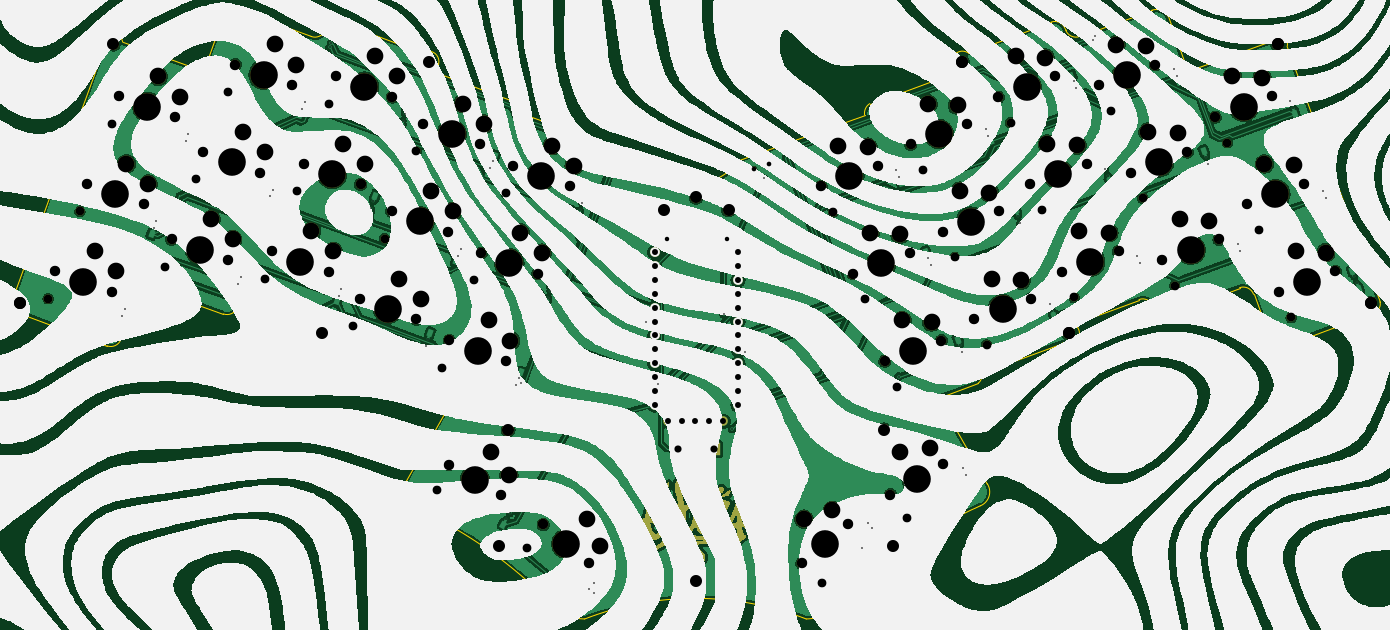
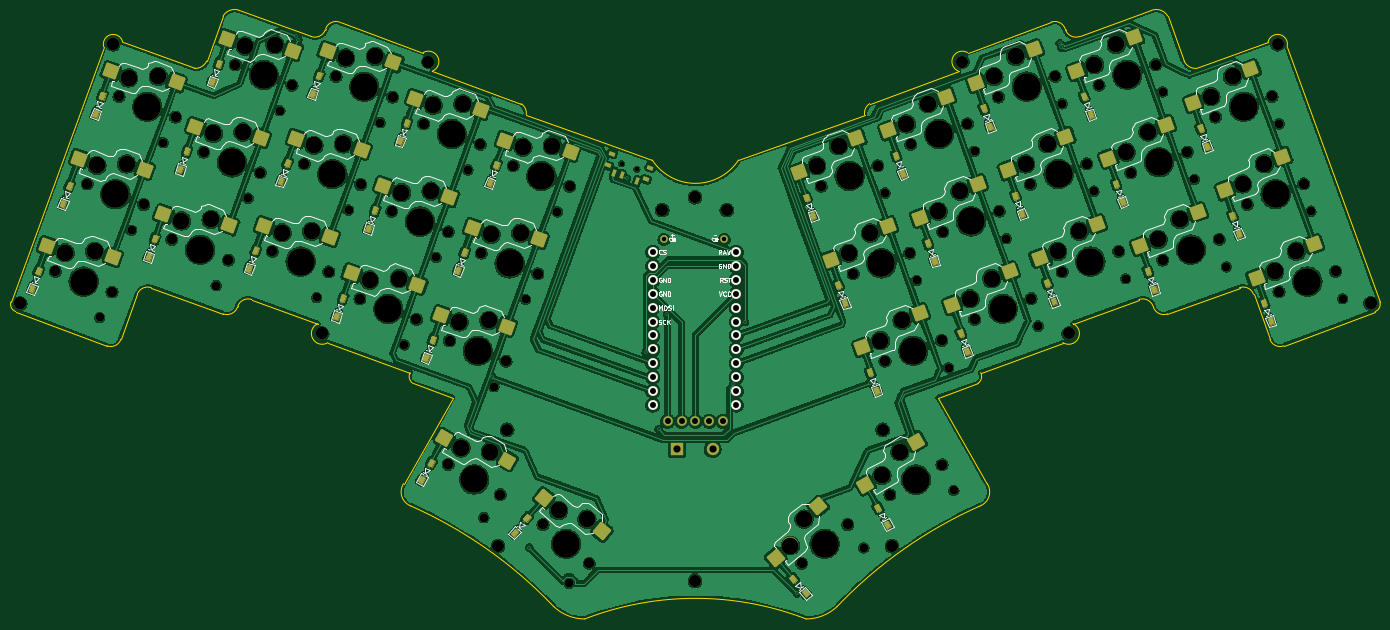
Circuit board: 11 layer files. Board 250.1 x 111.2 mm.
- bottom_copper: ebbe34-B_Cu.gbr (789212 bytes)
- bottom_mask: ebbe34-B_Mask.gbr (31664 bytes)
- paste: ebbe34-B_Paste.gbr (4458 bytes)
- bottom_silk: ebbe34-B_Silkscreen.gbr (79714 bytes)
- outline: ebbe34-Edge_Cuts.gbr (5140 bytes)
- top_copper: ebbe34-F_Cu.gbr (853190 bytes)
- top_mask: ebbe34-F_Mask.gbr (104485 bytes)
- paste: ebbe34-F_Paste.gbr (449 bytes)
- top_silk: ebbe34-F_Silkscreen.gbr (289920 bytes)
- drill: ebbe34-NPTH.drl (4490 bytes)
- drill: ebbe34-PTH.drl (2542 bytes)

=== bottom_copper: ebbe34-B_Cu.gbr (789212 bytes, source omitted) ===
=== bottom_mask: ebbe34-B_Mask.gbr (31664 bytes, source omitted) ===
=== paste: ebbe34-B_Paste.gbr ===
%TF.GenerationSoftware,KiCad,Pcbnew,9.0.1*%
%TF.CreationDate,2025-05-28T23:56:51+02:00*%
%TF.ProjectId,ebbe34,65626265-3334-42e6-9b69-6361645f7063,rev?*%
%TF.SameCoordinates,Original*%
%TF.FileFunction,Paste,Bot*%
%TF.FilePolarity,Positive*%
%FSLAX46Y46*%
G04 Gerber Fmt 4.6, Leading zero omitted, Abs format (unit mm)*
G04 Created by KiCad (PCBNEW 9.0.1) date 2025-05-28 23:56:51*
%MOMM*%
%LPD*%
G01*
G04 APERTURE LIST*
G04 Aperture macros list*
%AMRoundRect*
0 Rectangle with rounded corners*
0 $1 Rounding radius*
0 $2 $3 $4 $5 $6 $7 $8 $9 X,Y pos of 4 corners*
0 Add a 4 corners polygon primitive as box body*
4,1,4,$2,$3,$4,$5,$6,$7,$8,$9,$2,$3,0*
0 Add four circle primitives for the rounded corners*
1,1,$1+$1,$2,$3*
1,1,$1+$1,$4,$5*
1,1,$1+$1,$6,$7*
1,1,$1+$1,$8,$9*
0 Add four rect primitives between the rounded corners*
20,1,$1+$1,$2,$3,$4,$5,0*
20,1,$1+$1,$4,$5,$6,$7,0*
20,1,$1+$1,$6,$7,$8,$9,0*
20,1,$1+$1,$8,$9,$2,$3,0*%
G04 Aperture macros list end*
%ADD10RoundRect,0.250000X-1.387676X-0.353525X0.387676X-1.378525X1.387676X0.353525X-0.387676X1.378525X0*%
%ADD11RoundRect,0.250000X-0.621165X-1.290263X1.305205X-0.589122X0.621165X1.290263X-1.305205X0.589122X0*%
%ADD12RoundRect,0.250000X-1.305205X-0.589122X0.621165X-1.290263X1.305205X0.589122X-0.621165X1.290263X0*%
%ADD13RoundRect,0.250000X-0.387676X-1.378525X1.387676X-0.353525X0.387676X1.378525X-1.387676X0.353525X0*%
%ADD14RoundRect,0.250000X-0.142408X-1.424902X1.427983X-0.107187X0.142408X1.424902X-1.427983X0.107187X0*%
%ADD15RoundRect,0.250000X-1.427983X-0.107187X0.142408X-1.424902X1.427983X0.107187X-0.142408X1.424902X0*%
%ADD16RoundRect,0.090000X-0.014355X-0.574560X0.380316X-0.430911X0.014355X0.574560X-0.380316X0.430911X0*%
%ADD17RoundRect,0.105000X-0.501958X0.078026X-0.334368X-0.382424X0.501958X-0.078026X0.334368X0.382424X0*%
G04 APERTURE END LIST*
D10*
%TO.C,S31*%
X124205517Y-132512949D03*
X133497822Y-140418204D03*
%TD*%
D11*
%TO.C,S16*%
X193154726Y-95496387D03*
X205183482Y-93459469D03*
%TD*%
D12*
%TO.C,S21*%
X51486289Y-96418880D03*
X62010156Y-102590445D03*
%TD*%
%TO.C,S23*%
X91129564Y-92756843D03*
X101653431Y-98928408D03*
%TD*%
D11*
%TO.C,S27*%
X215338432Y-103817159D03*
X227367188Y-101780241D03*
%TD*%
D12*
%TO.C,S13*%
X96943910Y-76782069D03*
X107467777Y-82953634D03*
%TD*%
%TO.C,S4*%
X118764233Y-69459703D03*
X129288100Y-75631268D03*
%TD*%
D11*
%TO.C,S10*%
X259358996Y-66877229D03*
X271387752Y-64840311D03*
%TD*%
%TO.C,S18*%
X225530067Y-79189963D03*
X237558823Y-77153045D03*
%TD*%
D12*
%TO.C,S22*%
X72761514Y-90594171D03*
X83285381Y-96765736D03*
%TD*%
D11*
%TO.C,S9*%
X238083781Y-61052523D03*
X250112537Y-59015605D03*
%TD*%
%TO.C,S29*%
X249712467Y-93002067D03*
X261741223Y-90965149D03*
%TD*%
D12*
%TO.C,S3*%
X102758240Y-60807288D03*
X113282107Y-66978853D03*
%TD*%
%TO.C,S1*%
X63114972Y-64469336D03*
X73638839Y-70640901D03*
%TD*%
D11*
%TO.C,S20*%
X265173347Y-82852003D03*
X277202103Y-80815085D03*
%TD*%
D12*
%TO.C,S11*%
X57300628Y-80444112D03*
X67824495Y-86615677D03*
%TD*%
D11*
%TO.C,S28*%
X231344414Y-95164745D03*
X243373170Y-93127827D03*
%TD*%
D12*
%TO.C,S2*%
X84390190Y-58644617D03*
X94914057Y-64816182D03*
%TD*%
%TO.C,S12*%
X78575860Y-74619401D03*
X89099727Y-80790966D03*
%TD*%
D11*
%TO.C,S26*%
X198969073Y-111471157D03*
X210997829Y-109434239D03*
%TD*%
%TO.C,S8*%
X219715731Y-63215180D03*
X231744487Y-61178262D03*
%TD*%
D12*
%TO.C,S24*%
X107135542Y-101409261D03*
X117659409Y-107580826D03*
%TD*%
D13*
%TO.C,S34*%
X198921379Y-135976758D03*
X210413684Y-131882015D03*
%TD*%
D14*
%TO.C,S33*%
X181631943Y-148838224D03*
X192238608Y-142810070D03*
%TD*%
D12*
%TO.C,S25*%
X123504924Y-109063249D03*
X134028791Y-115234814D03*
%TD*%
%TO.C,S5*%
X135133593Y-77113700D03*
X145657460Y-83285265D03*
%TD*%
D11*
%TO.C,S6*%
X187340377Y-79521603D03*
X199369133Y-77484685D03*
%TD*%
%TO.C,S7*%
X203709755Y-71867605D03*
X215738511Y-69830687D03*
%TD*%
%TO.C,S19*%
X243898119Y-77027291D03*
X255926875Y-74990373D03*
%TD*%
D12*
%TO.C,S15*%
X129319252Y-93088477D03*
X139843119Y-99260042D03*
%TD*%
D15*
%TO.C,S32*%
X142095395Y-144338707D03*
X149873794Y-153737459D03*
%TD*%
D12*
%TO.C,S14*%
X112949884Y-85434489D03*
X123473751Y-91606054D03*
%TD*%
D11*
%TO.C,S30*%
X270987699Y-98826786D03*
X283016455Y-96789868D03*
%TD*%
%TO.C,S17*%
X209524096Y-87842387D03*
X221552852Y-85805469D03*
%TD*%
D16*
%TO.C,SW1*%
X175207262Y-84880398D03*
X178026338Y-83854338D03*
X179435877Y-83341309D03*
D17*
X179721069Y-79885346D03*
X180507714Y-82046640D03*
X172767344Y-82416294D03*
X173553989Y-84577588D03*
%TD*%
M02*

=== bottom_silk: ebbe34-B_Silkscreen.gbr (79714 bytes, source omitted) ===
=== outline: ebbe34-Edge_Cuts.gbr ===
%TF.GenerationSoftware,KiCad,Pcbnew,9.0.1*%
%TF.CreationDate,2025-05-28T23:56:51+02:00*%
%TF.ProjectId,ebbe34,65626265-3334-42e6-9b69-6361645f7063,rev?*%
%TF.SameCoordinates,Original*%
%TF.FileFunction,Profile,NP*%
%FSLAX46Y46*%
G04 Gerber Fmt 4.6, Leading zero omitted, Abs format (unit mm)*
G04 Created by KiCad (PCBNEW 9.0.1) date 2025-05-28 23:56:51*
%MOMM*%
%LPD*%
G01*
G04 APERTURE LIST*
%TA.AperFunction,Profile*%
%ADD10C,0.050000*%
%TD*%
G04 APERTURE END LIST*
D10*
X97382622Y-114425236D02*
G75*
G02*
X95555806Y-110938022I-1039722J1677436D01*
G01*
X96982959Y-57046985D02*
G75*
G02*
X99546438Y-55851558I1879541J-684215D01*
G01*
X80841939Y-107972631D02*
X80929581Y-107731827D01*
X181075691Y-78015154D02*
X195450508Y-72783162D01*
X248247725Y-107972621D02*
X248160080Y-107731815D01*
X196387968Y-70745899D02*
X212635472Y-64820265D01*
X112473985Y-144232821D02*
G75*
G02*
X111214329Y-140195915I1040715J2539721D01*
G01*
X112473985Y-144232821D02*
G75*
G02*
X138685703Y-162675633I-33105035J-74898319D01*
G01*
X112885726Y-121830942D02*
X120198236Y-124487186D01*
X75236285Y-62966202D02*
G75*
G02*
X73058731Y-64301936I-2093585J970202D01*
G01*
X289618117Y-106955938D02*
G75*
G02*
X288766426Y-108738549I-1368217J-441062D01*
G01*
X83491017Y-106542378D02*
X95555814Y-110933603D01*
X59563355Y-113806571D02*
G75*
G02*
X57003489Y-114992719I-1844655J625671D01*
G01*
X172419822Y-81059741D02*
G75*
G02*
X156669832Y-81059732I-7874992J5171031D01*
G01*
X120198236Y-124487186D02*
X111214392Y-140195956D01*
X245598735Y-106542373D02*
G75*
G02*
X248160055Y-107731824I683965J-1879627D01*
G01*
X216203934Y-121830935D02*
X208891435Y-124487188D01*
X208891435Y-124487188D02*
X217875277Y-140195949D01*
X73058731Y-64301942D02*
X59903086Y-59513687D01*
X78226336Y-54751109D02*
X75236285Y-62966202D01*
X114816394Y-61409468D02*
G75*
G02*
X116454156Y-64820236I955606J-1639732D01*
G01*
X97382622Y-114425236D02*
X112419765Y-119898347D01*
X232106704Y-57046990D02*
X232195178Y-57290062D01*
X114816394Y-61409468D02*
X99546407Y-55851643D01*
X96982959Y-57046985D02*
X96894479Y-57290074D01*
X272664494Y-60376180D02*
X289618127Y-106955947D01*
X256030935Y-64301938D02*
G75*
G02*
X253853349Y-62966199I-83935J2306038D01*
G01*
X245598735Y-106542373D02*
X233533936Y-110933598D01*
X256030935Y-64301938D02*
X269186579Y-59513685D01*
X132701692Y-70745908D02*
G75*
G02*
X133639143Y-72783165I-1157392J-1766892D01*
G01*
X80929581Y-107731827D02*
G75*
G02*
X83490932Y-106542371I1877319J-690073D01*
G01*
X144294924Y-164917433D02*
G75*
G02*
X138685729Y-162676305I90776J8367233D01*
G01*
X288766439Y-108738583D02*
X272086174Y-114992714D01*
X269526304Y-113806562D02*
X266530280Y-105575032D01*
X148013972Y-78015150D02*
X156669841Y-81059738D01*
X148013972Y-78015150D02*
X133639157Y-72783163D01*
X234766312Y-58471970D02*
G75*
G02*
X232195146Y-57290074I-695812J1873970D01*
G01*
X96894479Y-57290074D02*
G75*
G02*
X94323362Y-58471949I-1875279J691974D01*
G01*
X272086174Y-114992714D02*
G75*
G02*
X269526289Y-113806567I-715274J1811714D01*
G01*
X190403962Y-162675633D02*
G75*
G02*
X216615675Y-144232819I59316738J-56455467D01*
G01*
X40323232Y-108738590D02*
X57003487Y-114992724D01*
X217875277Y-140195949D02*
G75*
G02*
X216615650Y-144232742I-2300277J-1497151D01*
G01*
X40323232Y-108738590D02*
G75*
G02*
X39471584Y-106955954I516668J1341590D01*
G01*
X250811126Y-109167981D02*
G75*
G02*
X248247654Y-107972647I-684126J1879281D01*
G01*
X65108552Y-104374598D02*
X78278539Y-109167980D01*
X80841939Y-107972631D02*
G75*
G02*
X78278535Y-109167990I-1879339J683931D01*
G01*
X62559389Y-105575029D02*
G75*
G02*
X65108550Y-104374609I1879311J-683971D01*
G01*
X250863322Y-54751112D02*
X253853373Y-62966188D01*
X59563355Y-113806571D02*
X62559389Y-105575029D01*
X216669985Y-119898347D02*
G75*
G02*
X216203909Y-121830899I-1304985J-707753D01*
G01*
X190403943Y-162676313D02*
G75*
G02*
X184794746Y-164917434I-5700043J6126313D01*
G01*
X214273273Y-61409475D02*
X229543261Y-55851642D01*
X94323224Y-58471975D02*
X81202578Y-53697877D01*
X231707126Y-114425230D02*
X216669986Y-119898342D01*
X132701692Y-70745908D02*
X116454187Y-64820263D01*
X233533936Y-110938035D02*
G75*
G02*
X231707156Y-114425181I-787036J-1809765D01*
G01*
X263981122Y-104374593D02*
X250811126Y-109167981D01*
X56425175Y-60376182D02*
G75*
G02*
X59903087Y-59513687I1723795J492382D01*
G01*
X269186579Y-59513685D02*
G75*
G02*
X272664500Y-60376182I1754121J-370115D01*
G01*
X234766433Y-58471978D02*
X247887084Y-53697869D01*
X56425175Y-60376182D02*
X39471540Y-106955950D01*
X78226336Y-54751109D02*
G75*
G02*
X81195122Y-53695104I2113664J-1241091D01*
G01*
X229543261Y-55851642D02*
G75*
G02*
X232106665Y-57047004I683939J-1879558D01*
G01*
X181075691Y-78015154D02*
X172419822Y-81059741D01*
X112885734Y-121830943D02*
G75*
G02*
X112419617Y-119898318I838866J1224843D01*
G01*
X263981110Y-104374598D02*
G75*
G02*
X266530211Y-105575055I669790J-1884402D01*
G01*
X195450513Y-72783161D02*
G75*
G02*
X196387960Y-70745887I2094887J270361D01*
G01*
X247894539Y-53695087D02*
G75*
G02*
X250863315Y-54751121I855061J-2297213D01*
G01*
X212635480Y-64820326D02*
G75*
G02*
X214273295Y-61409437I682120J1771126D01*
G01*
X144294993Y-164917427D02*
G75*
G02*
X184795040Y-164917417I20250037J-52440663D01*
G01*
M02*

=== top_copper: ebbe34-F_Cu.gbr (853190 bytes, source omitted) ===
=== top_mask: ebbe34-F_Mask.gbr (104485 bytes, source omitted) ===
=== paste: ebbe34-F_Paste.gbr ===
%TF.GenerationSoftware,KiCad,Pcbnew,9.0.1*%
%TF.CreationDate,2025-05-28T23:56:51+02:00*%
%TF.ProjectId,ebbe34,65626265-3334-42e6-9b69-6361645f7063,rev?*%
%TF.SameCoordinates,Original*%
%TF.FileFunction,Paste,Top*%
%TF.FilePolarity,Positive*%
%FSLAX46Y46*%
G04 Gerber Fmt 4.6, Leading zero omitted, Abs format (unit mm)*
G04 Created by KiCad (PCBNEW 9.0.1) date 2025-05-28 23:56:51*
%MOMM*%
%LPD*%
G01*
G04 APERTURE LIST*
G04 APERTURE END LIST*
M02*

=== top_silk: ebbe34-F_Silkscreen.gbr (289920 bytes, source omitted) ===
=== drill: ebbe34-NPTH.drl ===
M48
; DRILL file {KiCad 9.0.1} date 2025-05-28T23:56:53+0200
; FORMAT={-:-/ absolute / metric / decimal}
; #@! TF.CreationDate,2025-05-28T23:56:53+02:00
; #@! TF.GenerationSoftware,Kicad,Pcbnew,9.0.1
; #@! TF.FileFunction,NonPlated,1,2,NPTH
FMAT,2
METRIC
; #@! TA.AperFunction,NonPlated,NPTH,ComponentDrill
T1C0.850
; #@! TA.AperFunction,NonPlated,NPTH,ComponentDrill
T2C1.600
; #@! TA.AperFunction,NonPlated,NPTH,ComponentDrill
T3C1.900
; #@! TA.AperFunction,NonPlated,NPTH,ComponentDrill
T4C2.200
; #@! TA.AperFunction,NonPlated,NPTH,ComponentDrill
T5C3.050
; #@! TA.AperFunction,NonPlated,NPTH,ComponentDrill
T6C5.050
%
G90
G05
T1
X175.228Y-82.745
X178.047Y-81.718
T2
X46.263Y-106.383
X52.078Y-90.409
X57.892Y-74.434
X67.538Y-100.559
X73.353Y-84.584
X79.167Y-68.609
X85.906Y-102.721
X91.721Y-86.747
X97.535Y-70.772
X101.912Y-111.374
X107.727Y-95.399
X113.541Y-79.424
X117.331Y-141.419
X118.282Y-119.028
X124.096Y-103.053
X129.911Y-87.078
X133.779Y-151.916
X187.65Y-158.344
X189.744Y-90.512
X195.559Y-106.487
X201.373Y-122.462
X203.197Y-146.383
X206.114Y-82.858
X211.928Y-98.833
X217.742Y-114.808
X222.12Y-74.206
X227.934Y-90.181
X233.748Y-106.155
X240.488Y-72.043
X246.302Y-88.018
X252.116Y-103.993
X261.763Y-77.868
X267.577Y-93.843
X273.392Y-109.817
T3
X47.555Y-101.373
X53.369Y-85.398
X57.891Y-105.135
X59.183Y-69.423
X63.706Y-89.16
X68.83Y-95.548
X69.52Y-73.186
X74.644Y-79.574
X79.167Y-99.311
X80.459Y-63.599
X84.981Y-83.336
X87.198Y-97.711
X90.795Y-67.361
X93.012Y-81.736
X97.535Y-101.473
X98.827Y-65.761
X103.204Y-106.363
X103.349Y-85.498
X109.018Y-90.389
X109.163Y-69.524
X113.541Y-110.126
X114.833Y-74.414
X119.355Y-94.151
X119.473Y-136.709
X119.573Y-114.017
X125.169Y-78.176
X125.388Y-98.043
X129.0Y-142.209
X129.91Y-117.78
X131.202Y-82.068
X135.724Y-101.805
X136.707Y-147.649
X141.539Y-85.83
X145.133Y-154.72
X183.957Y-154.72
X187.513Y-85.844
X192.383Y-147.649
X193.327Y-101.819
X197.85Y-82.082
X199.142Y-117.793
X200.189Y-142.173
X203.664Y-98.056
X203.882Y-78.19
X209.478Y-114.031
X209.697Y-94.165
X209.716Y-136.673
X214.219Y-74.428
X215.511Y-110.139
X219.888Y-69.537
X220.033Y-90.402
X225.703Y-85.512
X225.848Y-106.377
X230.225Y-65.775
X231.517Y-101.487
X236.039Y-81.75
X238.257Y-67.375
X241.854Y-97.725
X244.071Y-83.349
X248.593Y-63.612
X249.885Y-99.324
X254.407Y-79.587
X259.532Y-73.199
X260.222Y-95.562
X265.346Y-89.174
X269.868Y-69.437
X271.16Y-105.149
X275.683Y-85.412
X281.497Y-101.387
T4
X41.165Y-107.234
X41.165Y-107.234
X58.166Y-59.879
X96.343Y-112.748
X115.772Y-63.049
X128.636Y-151.581
X130.323Y-130.331
X158.8Y-90.2
X164.636Y-87.831
X164.636Y-157.956
X170.6Y-90.2
X198.948Y-130.331
X200.636Y-151.581
X213.318Y-63.049
X213.318Y-63.049
X232.747Y-112.748
X232.747Y-112.748
X270.941Y-59.884
X270.958Y-59.879
X287.928Y-107.257
X287.928Y-107.257
T5
X54.741Y-97.71
X58.721Y-101.393
X60.555Y-81.735
X64.536Y-85.419
X66.37Y-65.76
X70.35Y-69.444
X76.016Y-91.885
X79.996Y-95.569
X81.831Y-75.91
X85.811Y-79.594
X87.645Y-59.936
X91.625Y-63.619
X94.384Y-94.048
X98.365Y-97.731
X100.199Y-78.073
X104.179Y-81.757
X106.013Y-62.098
X109.993Y-65.782
X110.39Y-102.7
X114.37Y-106.384
X116.205Y-86.726
X120.185Y-90.409
X122.019Y-70.751
X125.999Y-74.434
X126.76Y-110.354
X127.187Y-134.35
X130.467Y-138.668
X130.74Y-114.038
X132.574Y-94.38
X136.554Y-98.063
X138.388Y-78.405
X142.369Y-82.088
X144.712Y-146.665
X147.193Y-151.488
X184.377Y-146.665
X189.557Y-145.06
X190.664Y-78.419
X196.08Y-78.682
X196.478Y-94.393
X201.895Y-94.657
X202.002Y-134.313
X202.292Y-110.368
X207.033Y-70.765
X207.383Y-133.632
X207.709Y-110.631
X212.45Y-71.028
X212.847Y-86.739
X218.264Y-87.003
X218.662Y-102.714
X223.039Y-62.112
X224.078Y-102.977
X228.456Y-62.375
X228.853Y-78.087
X234.27Y-78.35
X234.668Y-94.062
X240.084Y-94.325
X241.407Y-59.949
X246.824Y-60.213
X247.221Y-75.924
X252.638Y-76.187
X253.036Y-91.899
X258.452Y-92.162
X262.682Y-65.774
X268.099Y-66.037
X268.496Y-81.749
X273.913Y-82.012
X274.311Y-97.724
X279.728Y-97.987
T6
X52.723Y-103.254
X58.537Y-87.279
X64.352Y-71.305
X73.998Y-97.429
X79.813Y-81.455
X85.627Y-65.48
X92.366Y-99.592
X98.181Y-83.617
X103.995Y-67.643
X108.372Y-108.244
X114.187Y-92.27
X120.001Y-76.295
X124.237Y-139.459
X124.742Y-115.898
X130.556Y-99.924
X136.37Y-83.949
X140.92Y-151.185
X188.17Y-151.185
X192.681Y-83.963
X198.496Y-99.937
X204.31Y-115.912
X204.952Y-139.423
X209.051Y-76.309
X214.865Y-92.283
X220.679Y-108.258
X225.057Y-67.656
X230.871Y-83.631
X236.685Y-99.606
X243.425Y-65.494
X249.239Y-81.468
X255.054Y-97.443
X264.7Y-71.318
X270.514Y-87.293
X276.329Y-103.268
M30

=== drill: ebbe34-PTH.drl ===
M48
; DRILL file {KiCad 9.0.1} date 2025-05-28T23:56:53+0200
; FORMAT={-:-/ absolute / metric / decimal}
; #@! TF.CreationDate,2025-05-28T23:56:53+02:00
; #@! TF.GenerationSoftware,Kicad,Pcbnew,9.0.1
; #@! TF.FileFunction,Plated,1,2,PTH
FMAT,2
METRIC
; #@! TA.AperFunction,Plated,PTH,ViaDrill
T1C0.300
; #@! TA.AperFunction,Plated,PTH,ComponentDrill
T2C0.305
; #@! TA.AperFunction,Plated,PTH,ComponentDrill
T3C0.813
; #@! TA.AperFunction,Plated,PTH,ComponentDrill
T4C1.092
; #@! TA.AperFunction,Plated,PTH,ComponentDrill
T5C1.300
%
G90
G05
T1
X97.703Y-60.476
X97.977Y-59.724
X132.667Y-121.846
X145.992Y-160.251
X155.465Y-110.623
X157.66Y-122.024
X169.707Y-109.247
X171.26Y-130.185
X173.598Y-116.171
X177.09Y-84.405
X194.899Y-151.873
X201.667Y-120.637
X237.139Y-59.098
X237.497Y-58.383
T2
X59.769Y-109.474
X60.23Y-108.206
X65.57Y-93.535
X66.032Y-92.267
X71.385Y-77.56
X71.846Y-76.292
X81.031Y-103.685
X81.492Y-102.417
X86.846Y-87.71
X87.307Y-86.442
X92.66Y-71.736
X93.121Y-70.468
X99.399Y-105.848
X99.861Y-104.58
X105.214Y-89.873
X105.675Y-88.605
X111.028Y-73.898
X111.489Y-72.63
X115.224Y-114.999
X115.685Y-113.731
X121.22Y-98.525
X121.681Y-97.257
X127.034Y-82.551
X127.495Y-81.283
X129.994Y-146.728
X130.668Y-145.559
X131.775Y-122.154
X132.236Y-120.886
X137.589Y-106.179
X138.05Y-104.911
X143.403Y-90.205
X143.865Y-88.937
X145.132Y-159.408
X145.999Y-158.375
X196.024Y-147.297
X196.891Y-148.33
X201.256Y-82.96
X201.718Y-84.228
X207.07Y-98.935
X207.532Y-100.203
X212.884Y-114.91
X213.346Y-116.178
X213.347Y-137.356
X214.022Y-138.524
X217.625Y-75.306
X218.087Y-76.574
X223.44Y-91.281
X223.901Y-92.549
X229.287Y-107.336
X229.748Y-108.604
X233.631Y-66.654
X234.093Y-67.922
X239.445Y-82.629
X239.907Y-83.896
X245.26Y-98.604
X245.722Y-99.871
X251.999Y-64.491
X252.461Y-65.759
X257.814Y-80.466
X258.275Y-81.734
X263.628Y-96.441
X264.09Y-97.709
X273.274Y-70.316
X273.736Y-71.584
X279.27Y-86.79
X279.732Y-88.058
X284.927Y-102.331
X285.389Y-103.599
T3
X159.284Y-95.532
X170.295Y-95.532
T4
X157.083Y-97.873
X157.083Y-100.413
X157.083Y-102.953
X157.083Y-105.493
X157.083Y-108.033
X157.083Y-110.573
X157.083Y-113.113
X157.083Y-115.653
X157.083Y-118.193
X157.083Y-120.733
X157.083Y-123.273
X157.083Y-125.813
X159.462Y-128.768
X162.002Y-128.768
X164.542Y-128.768
X167.082Y-128.768
X169.622Y-128.768
X172.323Y-97.873
X172.323Y-100.413
X172.323Y-102.953
X172.323Y-105.493
X172.323Y-108.033
X172.323Y-110.573
X172.323Y-113.113
X172.323Y-115.653
X172.323Y-118.193
X172.323Y-120.733
X172.323Y-123.273
X172.323Y-125.813
T5
X161.395Y-133.875
X167.895Y-133.875
M30
